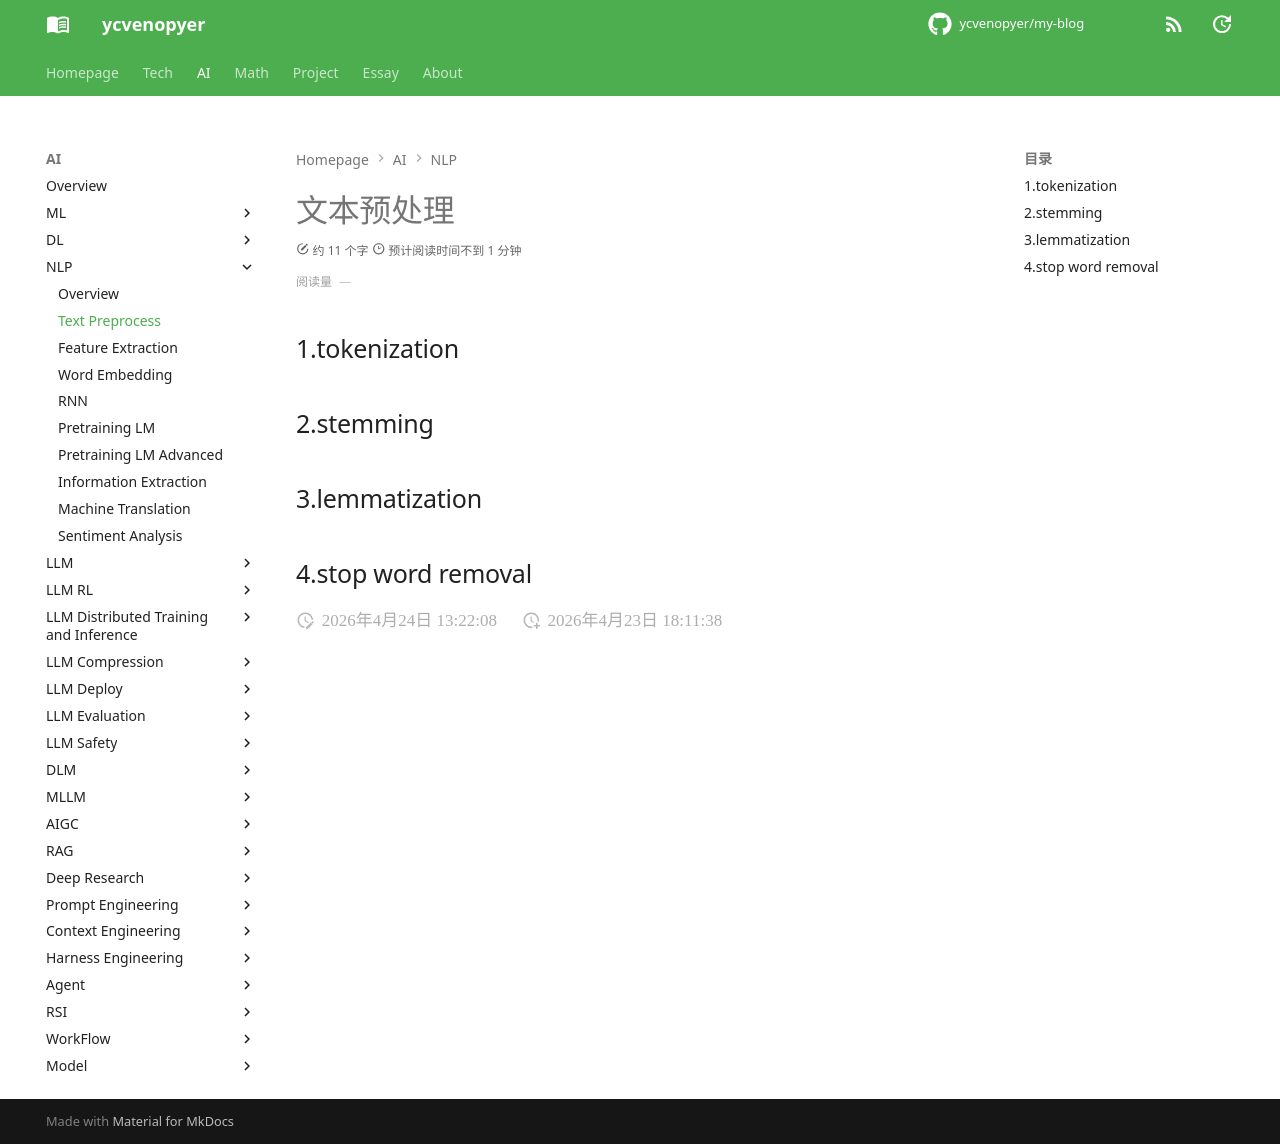

repository: ycvenopyer/my-blog · page: ai-note/nlp/text-preprocess/index.html · generator: mkdocs

# 文本预处理

## 1.tokenization

## 2.stemming

## 3.lemmatization

## 4.stop word removal
